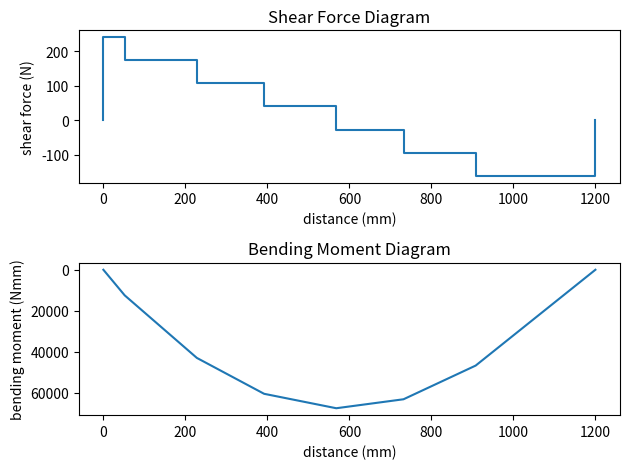

Source code (Python):
class Train:
    def __init__(self, pos, weight) -> None:
        """Initialize a train object

        Args:
            pos (number): left-most position of the train in millimeters
            weight (number): weight of train in newtons
        """
        self.weight = weight
        self.pos = pos
        pass

    def get_wheel_positions(self) -> tuple:
        """Returns positions of wheels relative to left-most position of train

        Returns:
            tuple: tuple of wheel locations
        """
        return 52+self.pos, 228+self.pos, 392+self.pos, 568+self.pos, 732+self.pos, 908+self.pos

    def get_point_loads(self) -> tuple:
        """Returns a tuple of the load provided by each wheel

        Returns:
            tuple: tuple of loads, positive values
        """
        return (self.weight/6,)*6

    def get_point_load(self) -> float:
        """Returns the load given by a wheel

        Returns:
            float: load
        """
        return self.weight/6


class Bridge:
    def __init__(self, length) -> None:
        """Initialize a bridge object

        Args:
            length (number): length of the bridge (minus supports) in millimeters
        """
        self.length = length

    def calculate_reaction_forces(self, load_positions, loads) -> tuple:
        """Calculates the reaction forces provided by A---------B\n
        Assumptions:
        - All point loads are downwards
        - Ignores self weight


        Args:
            load_positions (iterable): positions of point loads (mm)
            loads (iterable): force of each point load, index should match load_positions

        Returns:
            tuple: (A, B)
        """
        A = 0
        B = 0

        # Sum of moments around A
        M = 0
        for i, pos in enumerate(load_positions):
            M += loads[i]*pos

        # Sum of forces
        B = M/self.length
        A = sum(loads) - B

        return A, B

    def calculate_shear_force(self, load_positions, loads, reactions=False):
        """Calculates the shear force in bridge

        Args:
            load_positions (iterable): positions of point loads (mm)
            loads (iterable): force of each point load, index should match load_positions
            reactions (bool, optional): calculated using given values if not provided

        Returns:
            tuple: (positions (mm), shear force at position (N))
        """
        if not reactions:
            reactions = self.calculate_reaction_forces(load_positions, loads)

        x = []
        v = []

        x.append(0)
        v.append(0)

        x.append(0)
        v.append(reactions[0])

        for i, pos in enumerate(load_positions):
            x.append(pos)
            v.append(v[-1]-loads[i])

        x.append(self.length)
        v.append(v[-1]+reactions[1])

        return x, v

    def calculate_bending_moment(self, load_positions, loads, reactions=False):
        """Calculates bending moments in bridge

        Args:
            load_positions (iterable): positions of point loads (mm)
            loads (iterable): force of each point load, index should match load_positions
            reactions (bool, optional): calculated using given values if not provided

        Returns:
            tuple: (positions (N), bending moment at position (Nmm))
        """
        if not reactions:
            reactions = self.calculate_reaction_forces(load_positions, loads)

        x = []
        v = []
        
        x.append(0)
        v.append(reactions[0])

        for i, pos in enumerate(load_positions):
            x.append(pos)
            v.append(v[-1]-loads[i])

        x.append(self.length)

        widths = []
        for i in range(len(x)-1):
            widths.append(x[i+1]-x[i])

        m = []
        m.append(0)
        for i, shear in enumerate(v):
            m.append(m[-1]+shear*widths[i])     
        
        return x, m


if __name__ == "__main__":
    import matplotlib.pyplot as plt

    # t = Train(146, 400)
    t = Train(0, 400)
    b = Bridge(1200)

    shear_force_data = b.calculate_shear_force(
        t.get_wheel_positions(), t.get_point_loads())

    bending_moment_data = b.calculate_bending_moment(
        t.get_wheel_positions(), t.get_point_loads())

    # Plot data
    plt.subplot(211)
    plt.xlabel('distance (mm)')
    plt.ylabel('shear force (N)')
    plt.title('Shear Force Diagram')
    plt.step(shear_force_data[0], shear_force_data[1], where='post')

    plt.subplot(212)
    plt.xlabel('distance (mm)')
    plt.ylabel('bending moment (Nmm)')
    plt.title('Bending Moment Diagram')
    plt.gca().invert_yaxis()
    plt.plot(bending_moment_data[0], bending_moment_data[1])

    plt.tight_layout()
    plt.show()
